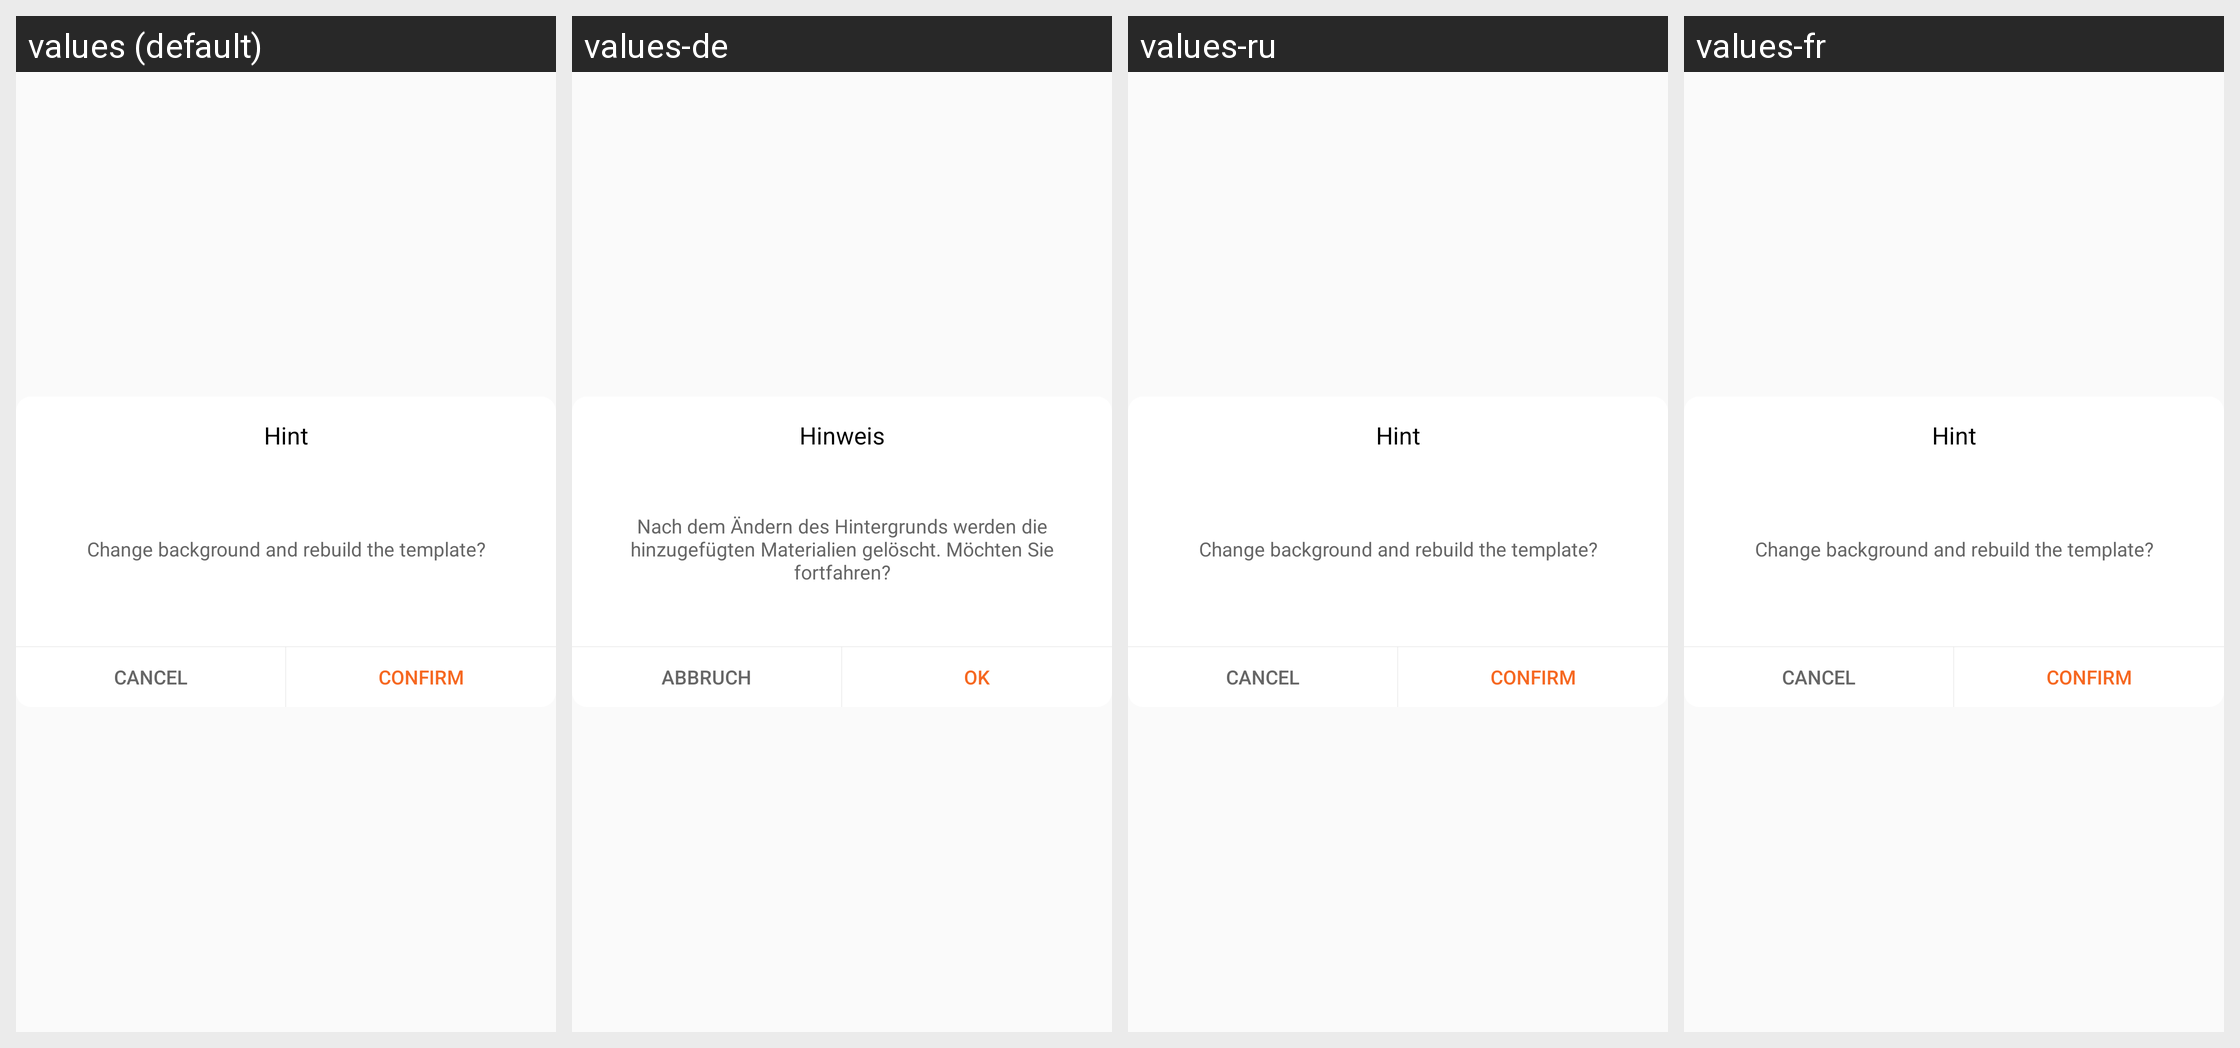

Translations of the strings shown on this Android screen, per locale in the grid:
Android screen res/layout/dialog_add_note.xml rendered under 4 locales, left to right: values (default), values-de, values-ru, values-fr. Device: Nexus 5 (rendered at 1080×1920; each locale shown at half size, 540×960, under a caption strip naming it); theme AppTheme.
Other locales in the repository, not shown: values-ar, values-ca, values-cs, values-en, values-hi, values-it, values-iw, values-ja, values-pt, values-zh, values-zh-rHK.
Strings drawn on this screen, with the default value and each locale's value (text and hints the layout hard-codes, and strings that could not be matched under every locale, appear in the picture but are not listed):

dialog_tip
  values: Hint
  values-de: Hinweis
  values-ru: Hint  [not translated; the default value is used]
  values-fr: Hint  [not translated; the default value is used]

dialog_tip_info
  values: Change background and rebuild the template?
  values-de: Nach dem Ändern des Hintergrunds werden die hinzugefügten Materialien gelöscht. Möchten Sie fortfahren?
  values-ru: Change background and rebuild the template?  [not translated; the default value is used]
  values-fr: Change background and rebuild the template?  [not translated; the default value is used]

dialog_tip_cancel
  values: Cancel
  values-de: Abbruch
  values-ru: Cancel  [not translated; the default value is used]
  values-fr: Cancel  [not translated; the default value is used]

dialog_tip_sure
  values: Confirm
  values-de: OK
  values-ru: Confirm  [not translated; the default value is used]
  values-fr: Confirm  [not translated; the default value is used]
